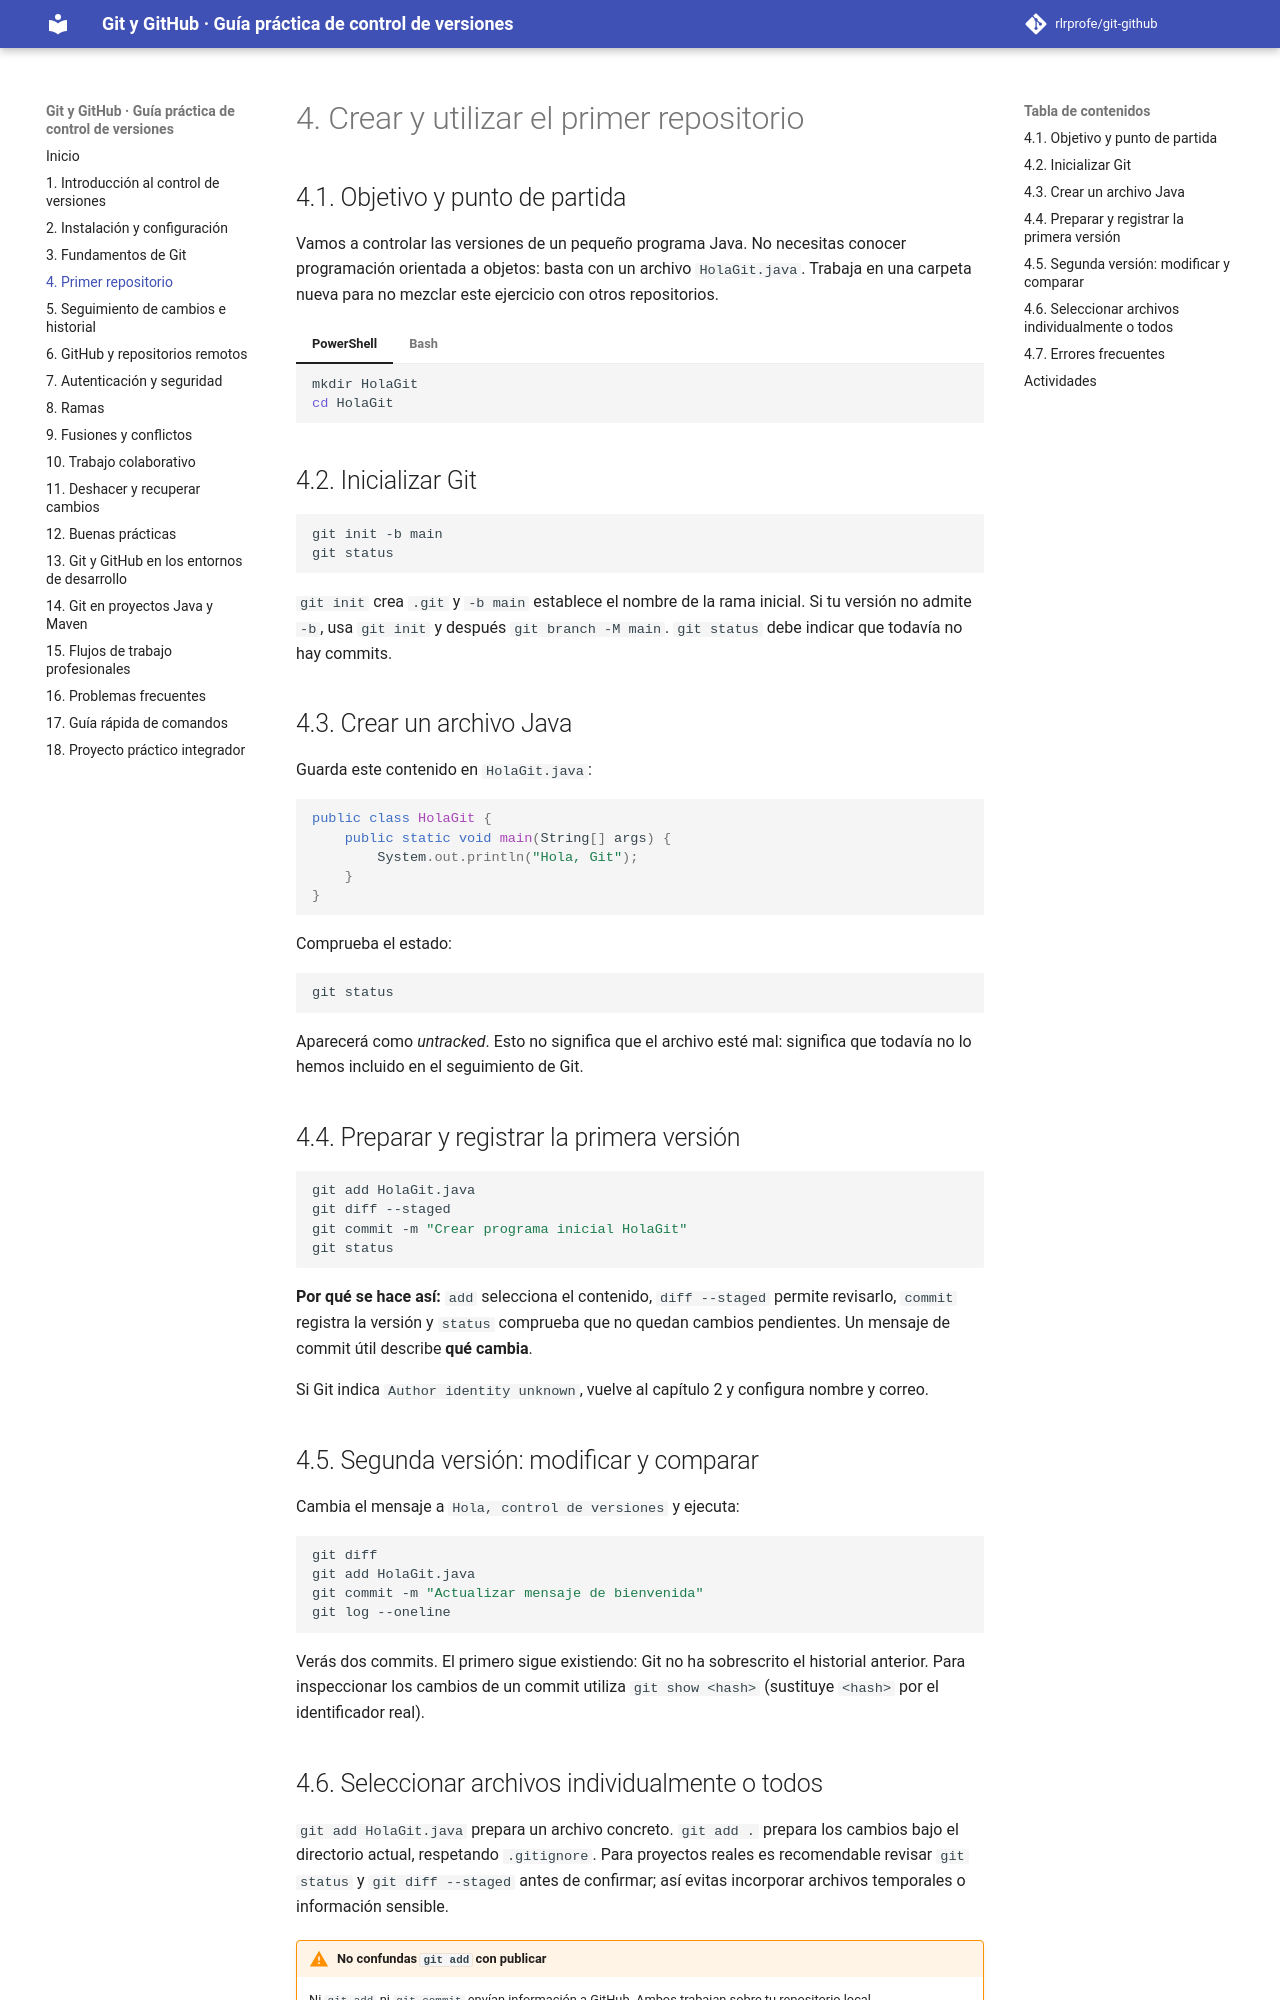

repository: rlrprofe/git-github · page: capitulos/04-primer-repositorio/index.html · generator: mkdocs

# 4. Crear y utilizar el primer repositorio

## 4.1. Objetivo y punto de partida

Vamos a controlar las versiones de un pequeño programa Java. No necesitas conocer programación orientada a objetos: basta con un archivo `HolaGit.java`. Trabaja en una carpeta nueva para no mezclar este ejercicio con otros repositorios.

=== "PowerShell"

    ```powershell
    mkdir HolaGit
    cd HolaGit
    ```

=== "Bash"

    ```bash
    mkdir -p HolaGit
    cd HolaGit
    ```

## 4.2. Inicializar Git

```bash
git init -b main
git status
```

`git init` crea `.git` y `-b main` establece el nombre de la rama inicial. Si tu versión no admite `-b`, usa `git init` y después `git branch -M main`. `git status` debe indicar que todavía no hay commits.

## 4.3. Crear un archivo Java

Guarda este contenido en `HolaGit.java`:

```java
public class HolaGit {
    public static void main(String[] args) {
        System.out.println("Hola, Git");
    }
}
```

Comprueba el estado:

```bash
git status
```

Aparecerá como *untracked*. Esto no significa que el archivo esté mal: significa que todavía no lo hemos incluido en el seguimiento de Git.

## 4.4. Preparar y registrar la primera versión

```bash
git add HolaGit.java
git diff --staged
git commit -m "Crear programa inicial HolaGit"
git status
```

**Por qué se hace así:** `add` selecciona el contenido, `diff --staged` permite revisarlo, `commit` registra la versión y `status` comprueba que no quedan cambios pendientes. Un mensaje de commit útil describe **qué cambia**.

Si Git indica `Author identity unknown`, vuelve al capítulo 2 y configura nombre y correo.

## 4.5. Segunda versión: modificar y comparar

Cambia el mensaje a `Hola, control de versiones` y ejecuta:

```bash
git diff
git add HolaGit.java
git commit -m "Actualizar mensaje de bienvenida"
git log --oneline
```

Verás dos commits. El primero sigue existiendo: Git no ha sobrescrito el historial anterior. Para inspeccionar los cambios de un commit utiliza `git show <hash>` (sustituye `<hash>` por el identificador real).

## 4.6. Seleccionar archivos individualmente o todos

`git add HolaGit.java` prepara un archivo concreto. `git add .` prepara los cambios bajo el directorio actual, respetando `.gitignore`. Para proyectos reales es recomendable revisar `git status` y `git diff --staged` antes de confirmar; así evitas incorporar archivos temporales o información sensible.

!!! warning "No confundas `git add` con publicar"
    Ni `git add` ni `git commit` envían información a GitHub. Ambos trabajan sobre tu repositorio local.
